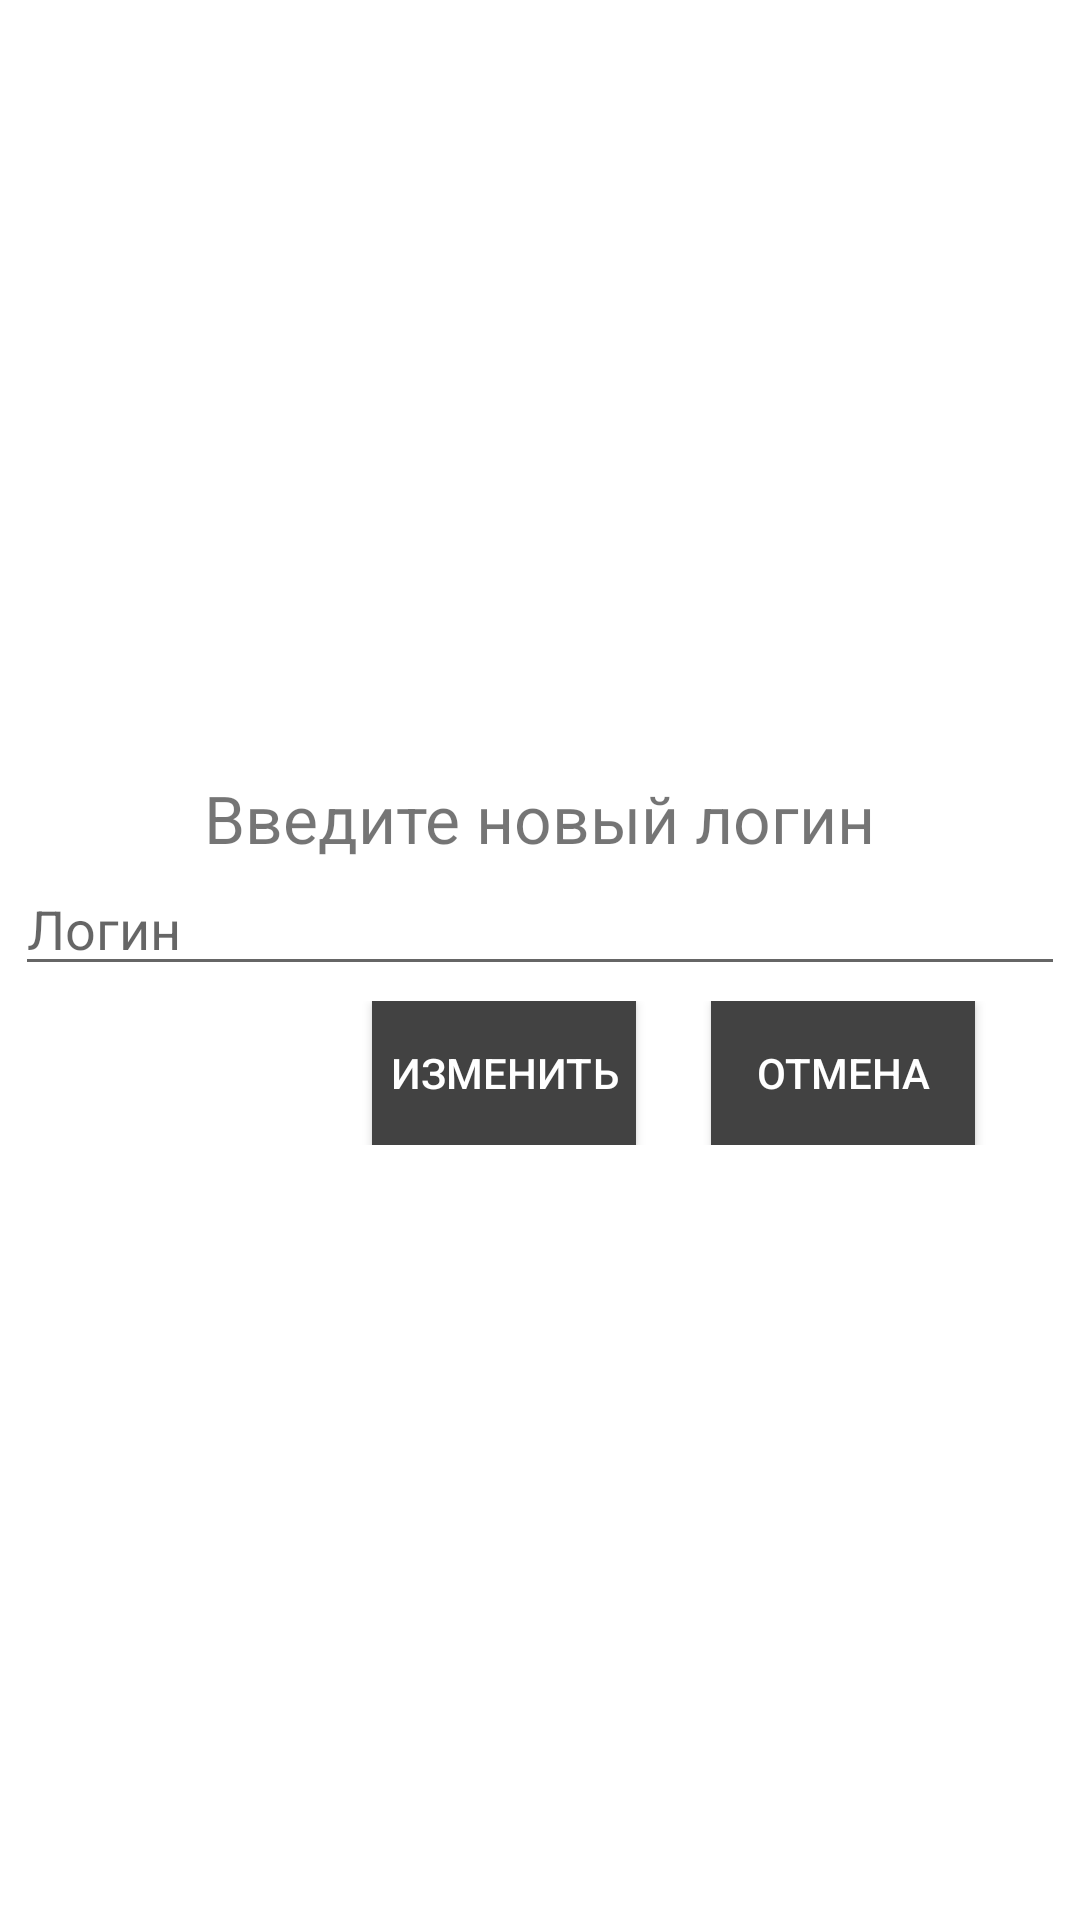

Write the Android layout XML for this screen, with the resource values it uses.
<!-- AndroidManifest.xml: application theme Theme.12012021 -->
<!-- res/layout/login_remove_item.xml -->
<?xml version="1.0" encoding="utf-8"?>
<LinearLayout
    xmlns:android="http://schemas.android.com/apk/res/android"
    android:layout_width="match_parent"
    android:layout_height="wrap_content"
    android:orientation="vertical"
    android:gravity="center">

    <TextView
        android:layout_width="wrap_content"
        android:layout_height="wrap_content"
        android:text="Введите новый логин"
        android:textSize="22sp"/>
    <EditText
        android:layout_width="350dp"
        android:layout_height="wrap_content"
        android:hint="Логин"/>

    <LinearLayout
        android:layout_marginTop="5dp"
        android:orientation="horizontal"
        android:gravity="end"
        android:layout_width="match_parent"
        android:layout_height="wrap_content">
        <androidx.appcompat.widget.AppCompatButton
            android:id="@+id/btn_add"
            android:layout_marginEnd="25dp"
            android:layout_width="wrap_content"
            android:layout_height="wrap_content"
            android:textSize="14dp"
            android:background="@color/cardview_dark_background"
            android:textColor="@color/white"
            android:text="Изменить"/>
        <androidx.appcompat.widget.AppCompatButton
            android:id="@+id/btn_cancel"
            android:layout_width="wrap_content"
            android:layout_height="wrap_content"
            android:text="Отмена"
            android:textColor="@color/white"
            android:layout_marginEnd="35dp"
            android:onClick="onLoginRemoveCancelClick"
            android:background="@color/cardview_dark_background"/>
    </LinearLayout>

</LinearLayout>
<!-- resources referenced by this layout -->
<resources>
  <color name="white">#FFFFFFFF</color>
  <style name="Theme.12012021" parent="Theme.MaterialComponents.DayNight.DarkActionBar">
          
          <item name="colorPrimary">@color/purple_500</item>
          <item name="colorPrimaryVariant">@color/purple_700</item>
          <item name="colorOnPrimary">@color/white</item>
          
          <item name="colorSecondary">@color/teal_200</item>
          <item name="colorSecondaryVariant">@color/teal_700</item>
          <item name="colorOnSecondary">@color/black</item>
          
          <item name="android:statusBarColor" tools:targetApi="l">?attr/colorPrimaryVariant</item>
          
      </style>
  <color name="purple_500">#842FFF</color>
  <color name="purple_700">#FF3700B3</color>
  <color name="teal_200">#C8C8C8</color>
  <color name="teal_700">#FF018786</color>
  <color name="black">#FF000000</color>
</resources>
